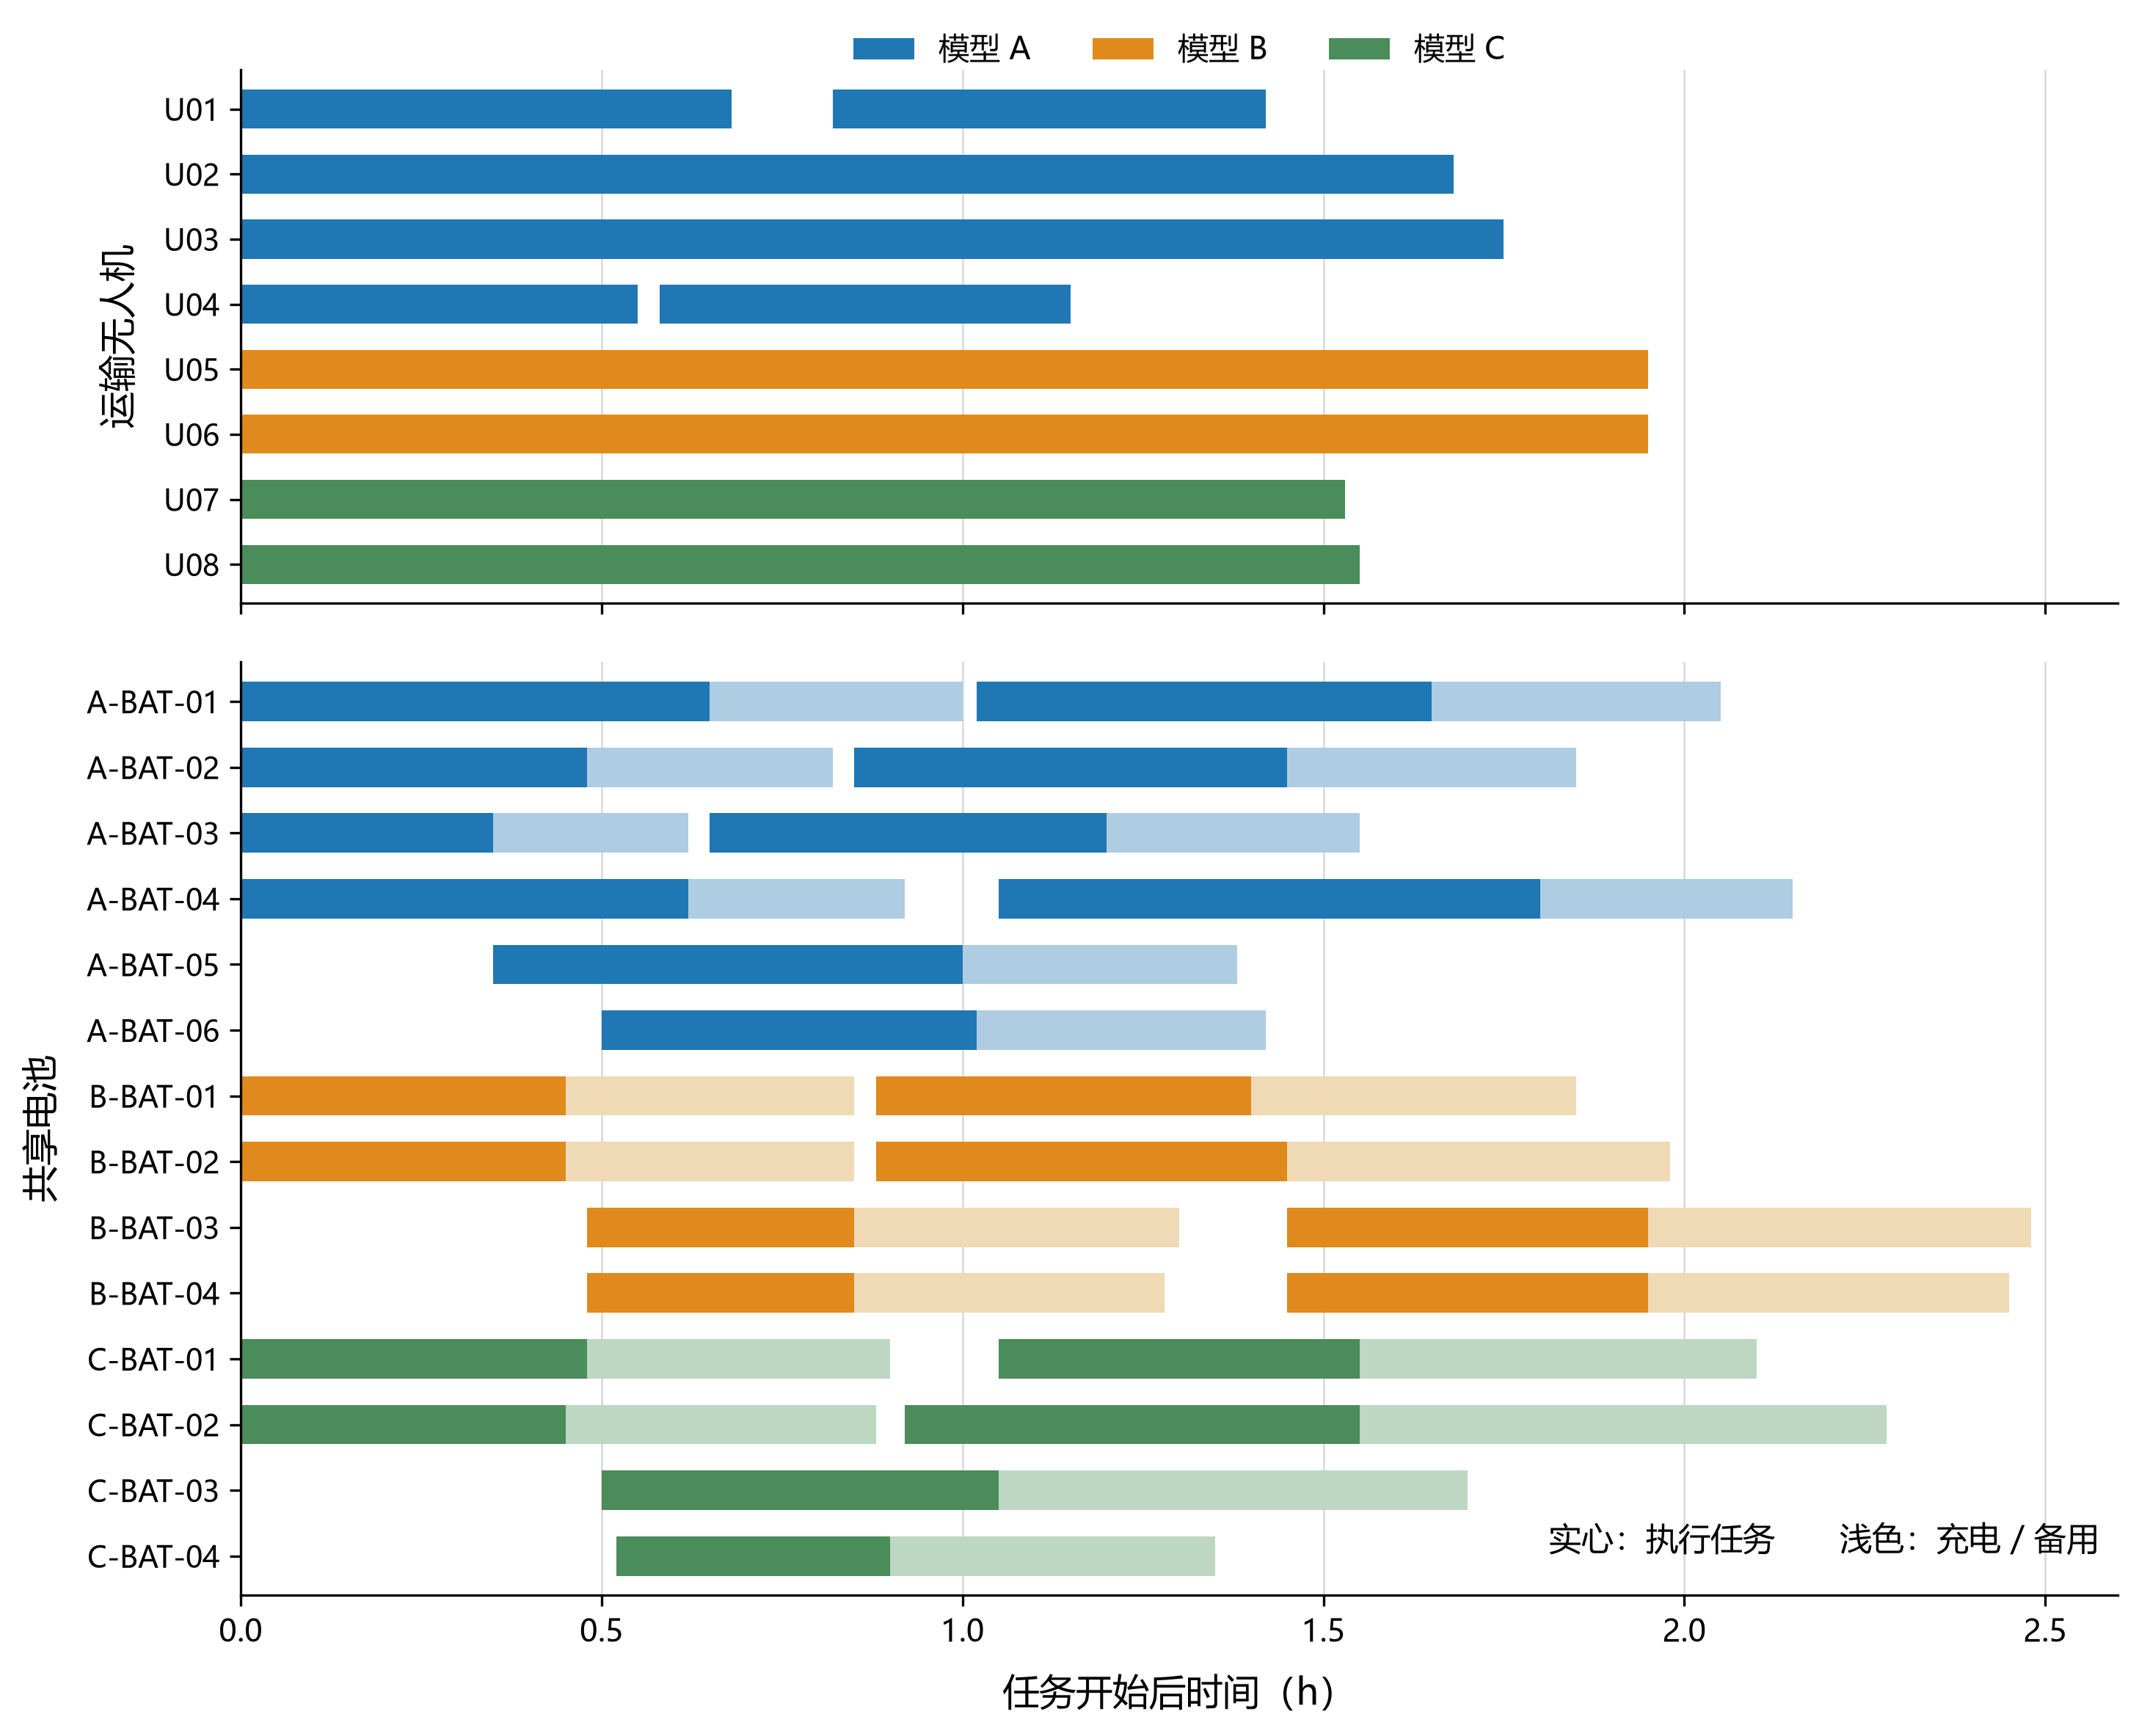

This chart was generated by the following Python code:
# -*- coding: utf-8 -*-
import matplotlib
matplotlib.use("Agg")
import matplotlib.pyplot as plt
import matplotlib as mpl
from matplotlib.patches import Patch
import os

mpl.rcParams["font.sans-serif"] = ["Microsoft YaHei", "SimHei"]
mpl.rcParams["axes.unicode_minus"] = False
mpl.rcParams["font.size"] = 10

# colors
A = "#1f77b4"; B = "#e08a1e"; C = "#4a8c5a"
pale = {A: "#aecde3", B: "#f0d9b5", C: "#bdd7c2"}

# top: transport drones, solid only
top = [
    ("U01", A, [(0.00, 0.68), (0.82, 1.42)]),
    ("U02", A, [(0.00, 1.68)]),
    ("U03", A, [(0.00, 1.75)]),
    ("U04", A, [(0.00, 0.55), (0.58, 1.15)]),
    ("U05", B, [(0.00, 1.95)]),
    ("U06", B, [(0.00, 1.95)]),
    ("U07", C, [(0.00, 1.53)]),
    ("U08", C, [(0.00, 1.55)]),
]

# bottom: shared batteries, (start, end, solid?)
bottom = [
    ("A-BAT-01", A, [(0.00,0.65,1),(0.65,1.00,0),(1.02,1.65,1),(1.65,2.05,0)]),
    ("A-BAT-02", A, [(0.00,0.48,1),(0.48,0.82,0),(0.85,1.45,1),(1.45,1.85,0)]),
    ("A-BAT-03", A, [(0.00,0.35,1),(0.35,0.62,0),(0.65,1.20,1),(1.20,1.55,0)]),
    ("A-BAT-04", A, [(0.00,0.62,1),(0.62,0.92,0),(1.05,1.80,1),(1.80,2.15,0)]),
    ("A-BAT-05", A, [(0.35,1.00,1),(1.00,1.38,0)]),
    ("A-BAT-06", A, [(0.50,1.02,1),(1.02,1.42,0)]),
    ("B-BAT-01", B, [(0.00,0.45,1),(0.45,0.85,0),(0.88,1.40,1),(1.40,1.85,0)]),
    ("B-BAT-02", B, [(0.00,0.45,1),(0.45,0.85,0),(0.88,1.45,1),(1.45,1.98,0)]),
    ("B-BAT-03", B, [(0.48,0.85,1),(0.85,1.30,0),(1.45,1.95,1),(1.95,2.48,0)]),
    ("B-BAT-04", B, [(0.48,0.85,1),(0.85,1.28,0),(1.45,1.95,1),(1.95,2.45,0)]),
    ("C-BAT-01", C, [(0.00,0.48,1),(0.48,0.90,0),(1.05,1.55,1),(1.55,2.10,0)]),
    ("C-BAT-02", C, [(0.00,0.45,1),(0.45,0.88,0),(0.92,1.55,1),(1.55,2.28,0)]),
    ("C-BAT-03", C, [(0.50,1.05,1),(1.05,1.70,0)]),
    ("C-BAT-04", C, [(0.52,0.90,1),(0.90,1.35,0)]),
]

fig, (ax1, ax2) = plt.subplots(2, 1, figsize=(11, 9), dpi=300, sharex=True,
                               gridspec_kw={"height_ratios": [8, 14], "hspace": 0.08})

H = 0.6

# top panel
for i, (name, color, segs) in enumerate(top):
    y = len(top) - 1 - i
    for (s, e) in segs:
        ax1.barh(y, e - s, left=s, height=H, color=color, edgecolor="none")
ax1.set_yticks([len(top)-1-i for i in range(len(top))])
ax1.set_yticklabels([t[0] for t in top], fontsize=9.5)
ax1.set_ylabel("运输无人机", fontsize=12, labelpad=8)
ax1.set_ylim(-0.6, len(top)-0.4)

# bottom panel
for i, (name, color, segs) in enumerate(bottom):
    y = len(bottom) - 1 - i
    for (s, e, solid) in segs:
        c = color if solid else pale[color]
        ax2.barh(y, e - s, left=s, height=H, color=c, edgecolor="none")
ax2.set_yticks([len(bottom)-1-i for i in range(len(bottom))])
ax2.set_yticklabels([b[0] for b in bottom], fontsize=9.5)
ax2.set_ylabel("共享电池", fontsize=12, labelpad=8)
ax2.set_ylim(-0.6, len(bottom)-0.4)

# x axis
ax2.set_xlim(0, 2.6)
ax2.set_xticks([0, 0.5, 1.0, 1.5, 2.0, 2.5])
ax2.set_xticklabels(["0.0", "0.5", "1.0", "1.5", "2.0", "2.5"], fontsize=10)
ax2.set_xlabel("任务开始后时间（h）", fontsize=12, labelpad=8)

for ax in (ax1, ax2):
    ax.grid(axis="x", color="#dddddd", lw=0.7)
    ax.set_axisbelow(True)
    for sp in ["top", "right"]:
        ax.spines[sp].set_visible(False)

# legend
legend_elems = [
    Patch(facecolor=A, label="模型 A"),
    Patch(facecolor=B, label="模型 B"),
    Patch(facecolor=C, label="模型 C"),
]
ax1.legend(handles=legend_elems, loc="upper center", bbox_to_anchor=(0.5, 1.12),
          ncol=3, frameon=False, fontsize=10)

# note (bottom-right empty area of bottom panel)
ax2.text(0.99, 0.04, "实心：执行任务　　浅色：充电 / 备用",
         transform=ax2.transAxes, fontsize=10.5, va="bottom", ha="right")

fig.tight_layout()
out_dir = r"C:\Users\xwz\Desktop\华为杯数学建模\2026\中文题目\D题\figures"
os.makedirs(out_dir, exist_ok=True)
png = os.path.join(out_dir, "result_q2_resources_cn.png")
pdf = os.path.join(out_dir, "result_q2_resources_cn.pdf")
fig.savefig(png, dpi=300, bbox_inches="tight")
fig.savefig(pdf, bbox_inches="tight")
print("saved", png)
